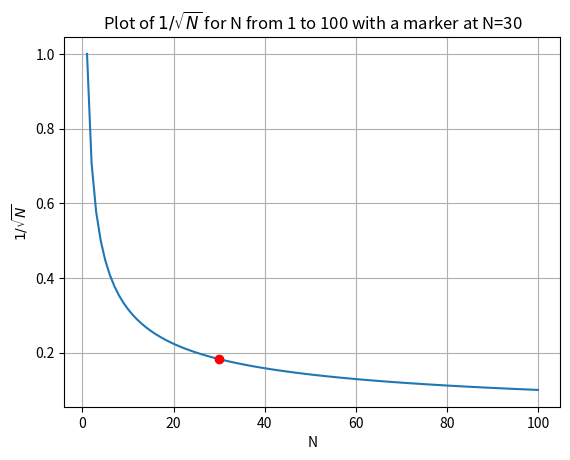

Here is the Python script that generated this plot: (Note: this script raises an exception after producing the figure.)
import numpy as np
import matplotlib.pyplot as plt

N = np.arange(1, 101)
y = 1 / np.sqrt(N)

plt.plot(N, y)

# Add a marker at N=30
n_marker = 30
y_marker = 1 / np.sqrt(n_marker)
plt.plot(n_marker, y_marker, 'ro')  # 'ro' creates a red circle marker

plt.xlabel('N')
plt.ylabel('$1/\\sqrt{N}$')
plt.title('Plot of $1/\\sqrt{N}$ for N from 1 to 100 with a marker at N=30')
plt.grid(True)
plt.savefig('figures/Chapter3/RootN.png')
